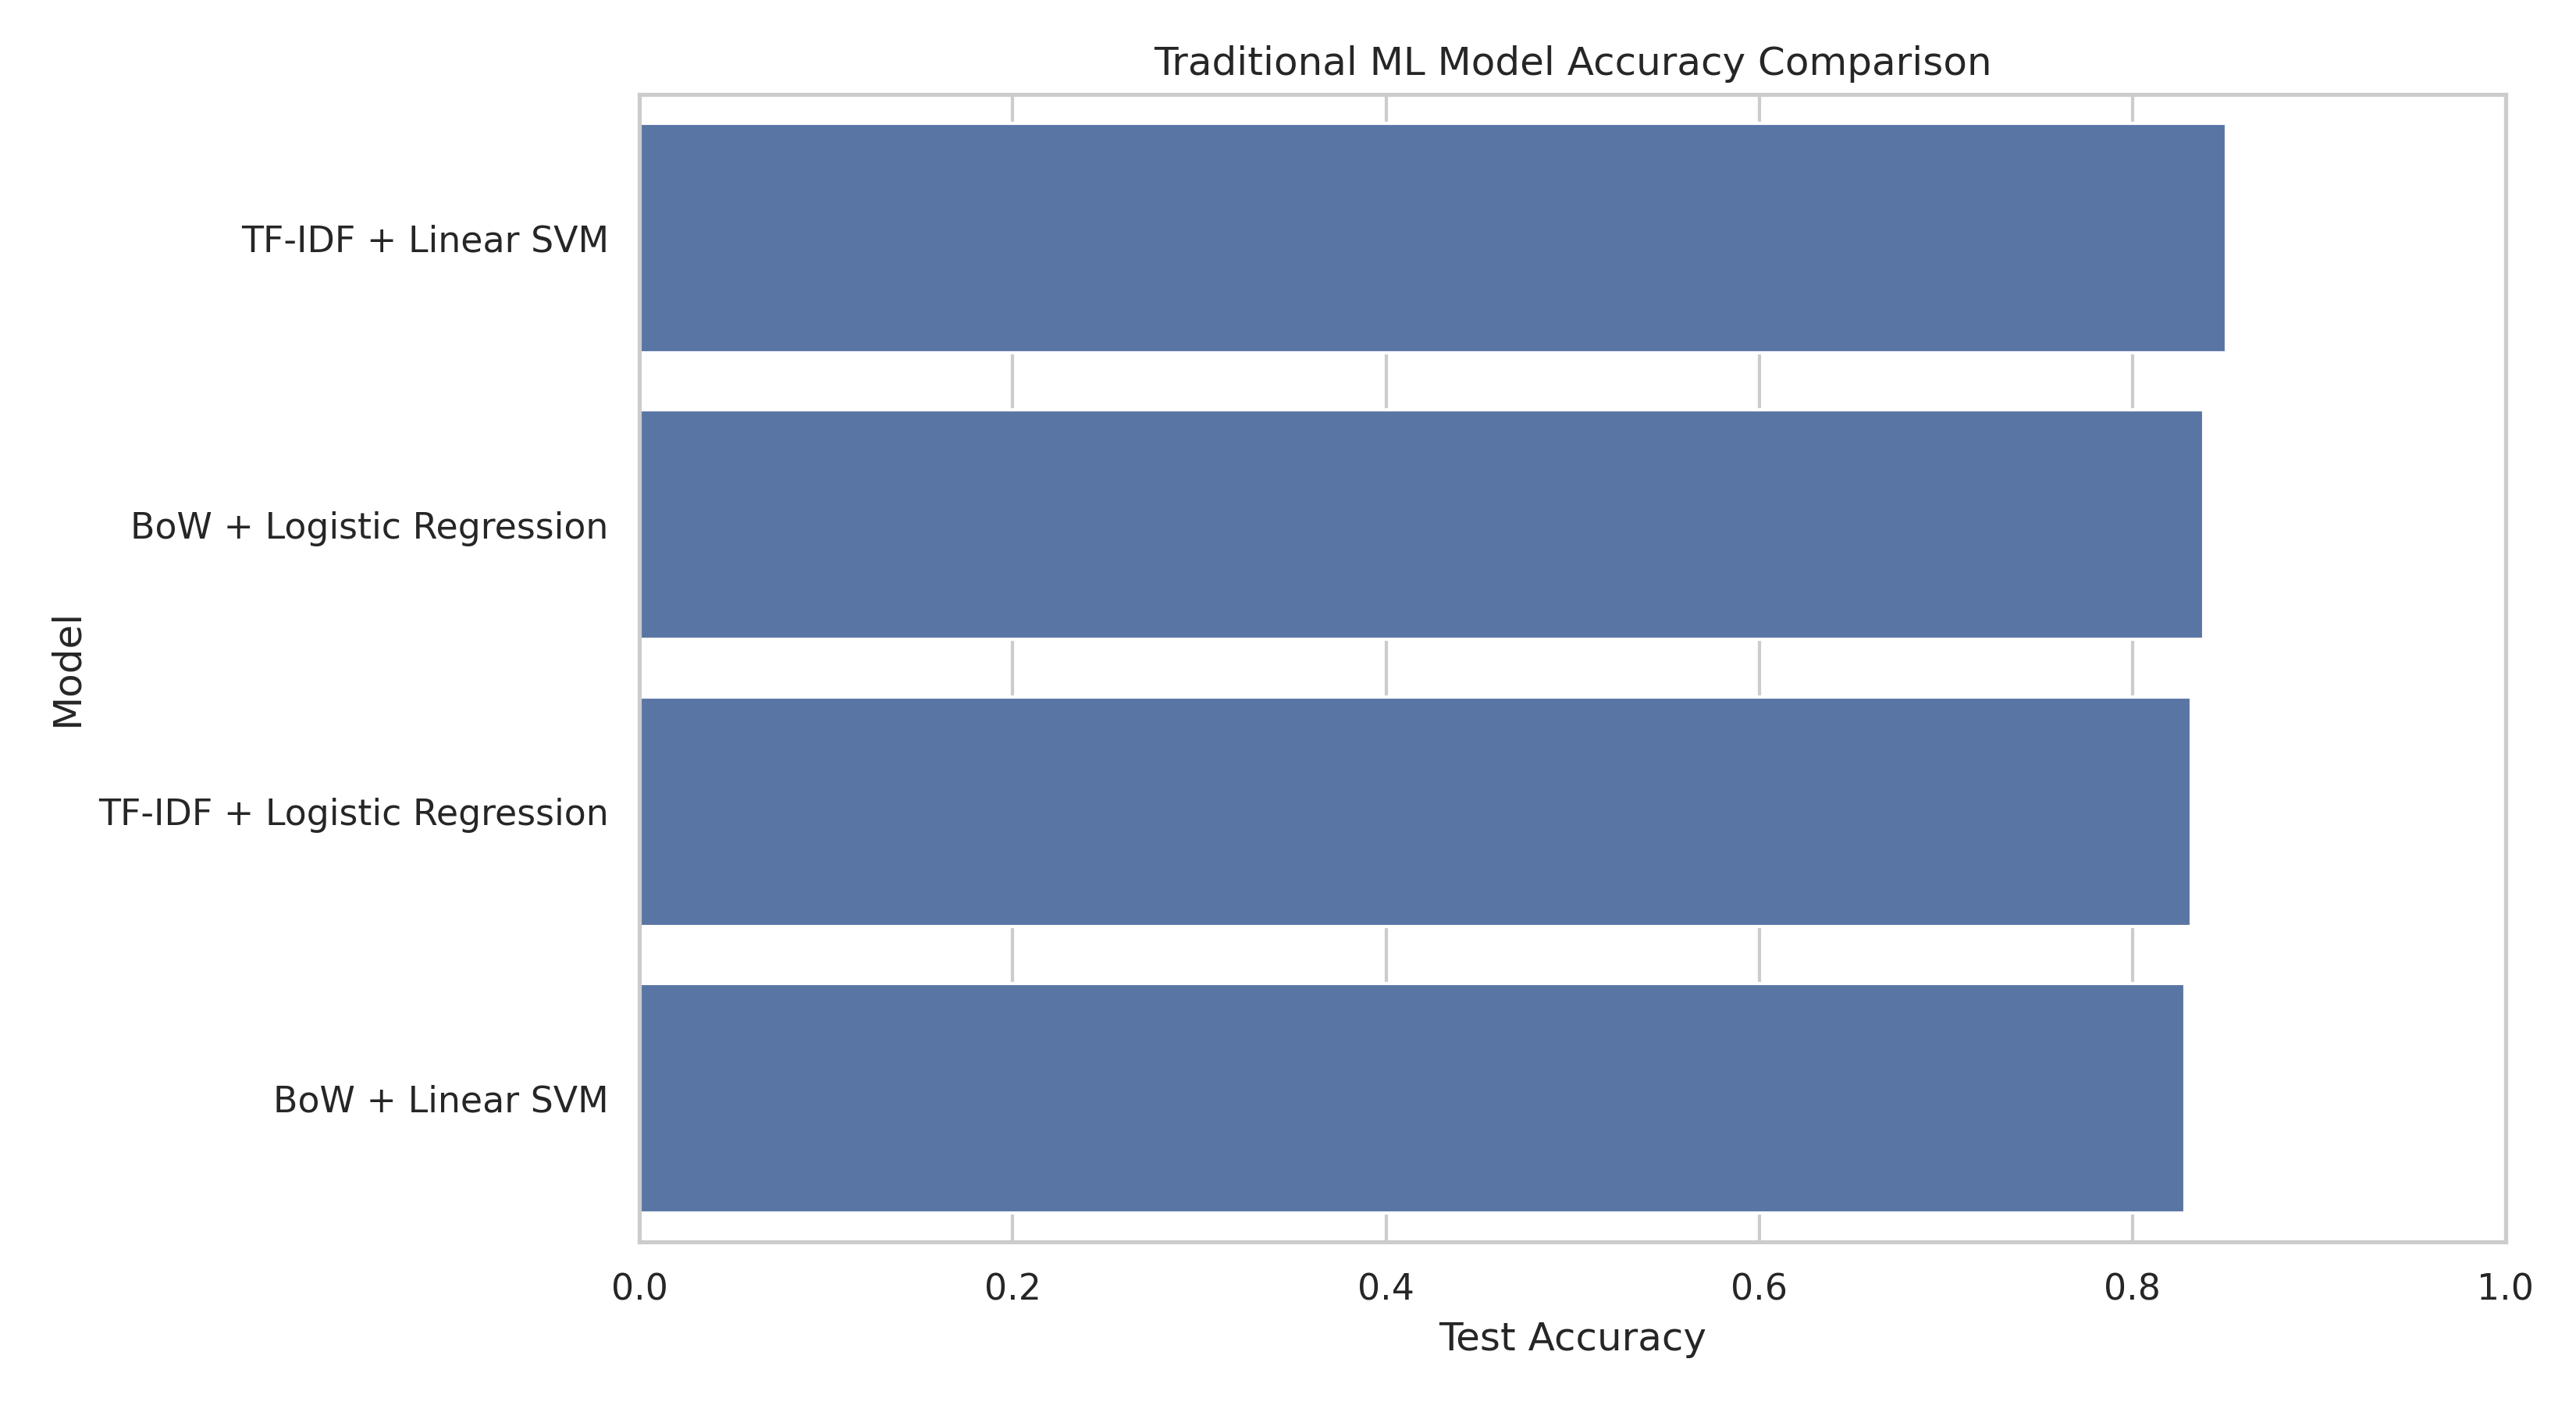

Values plotted in this chart, from the file beside it:
Model, Accuracy, Precision, Recall, F1 Score, CV Mean F1, CV F1 Std
TF-IDF + Linear SVM, 0.8502, 0.8508, 0.8502, 0.8501, 0.8169, 0.0168
BoW + Logistic Regression, 0.8384, 0.8384, 0.8384, 0.8384, 0.808, 0.01137
BoW + Linear SVM, 0.8283, 0.8283, 0.8283, 0.8283, 0.8051, 0.01444
TF-IDF + Logistic Regression, 0.8316, 0.8317, 0.8316, 0.8316, 0.7995, 0.009769
